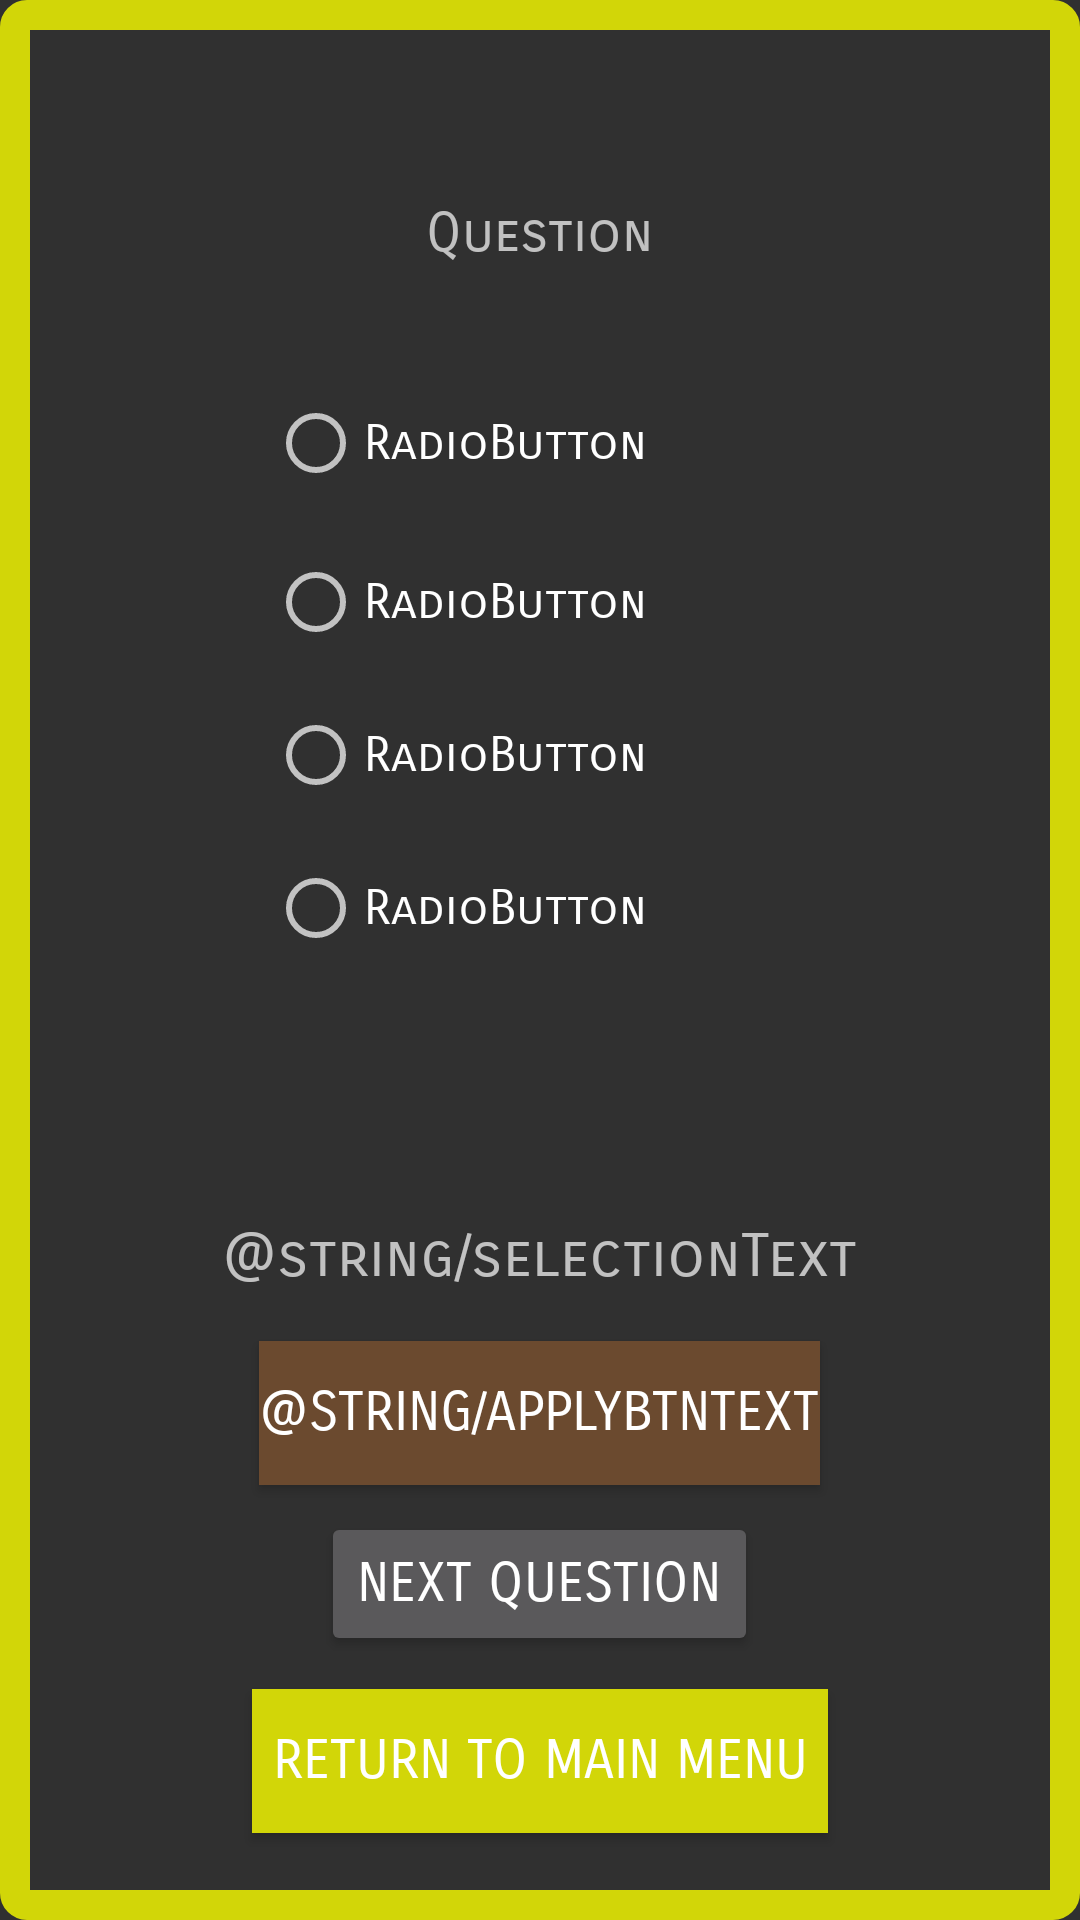

Write the Android layout XML for this screen, with the resource values it uses.
<!-- AndroidManifest.xml: application theme AppTheme -->
<!-- res/layout/activity_sub1.xml -->
<?xml version="1.0" encoding="utf-8"?>
<RelativeLayout xmlns:android="http://schemas.android.com/apk/res/android"
    xmlns:app="http://schemas.android.com/apk/res-auto"
    xmlns:tools="http://schemas.android.com/tools"
    android:id="@+id/radio_grp"
    android:layout_width="match_parent"
    android:layout_height="match_parent"
    android:background="@drawable/border_background">

    <TextView
        android:id="@+id/question_Text"
        android:layout_width="wrap_content"
        android:layout_height="wrap_content"
        android:layout_alignParentTop="true"
        android:layout_centerHorizontal="true"
        android:layout_marginTop="60dp"
        android:fontFamily="sans-serif-smallcaps"
        android:text="Question"
        android:textAlignment="center"
        android:textSize="18sp" />

    <RadioGroup
        android:id="@+id/answers_radio_btn_group"
        android:layout_width="181dp"
        android:layout_height="wrap_content"
        android:layout_below="@+id/question_Text"
        android:layout_centerHorizontal="true">


        <RadioButton
            android:id="@+id/answer1_radio_btn"
            android:layout_width="wrap_content"
            android:layout_height="wrap_content"
            android:layout_below="@+id/question_Text"
            android:layout_centerHorizontal="true"
            android:layout_marginTop="43dp"
            android:fontFamily="sans-serif-smallcaps"
            android:text="RadioButton"
            android:textAlignment="center"
            android:textSize="16sp" />

        <RadioButton
            android:id="@+id/answer2_radio_btn"
            android:layout_width="wrap_content"
            android:layout_height="wrap_content"
            android:layout_alignStart="@+id/answer1_radio_btn"
            android:layout_below="@+id/answer1_radio_btn"
            android:layout_marginTop="21dp"
            android:fontFamily="sans-serif-smallcaps"
            android:text="RadioButton"
            android:textAlignment="center"
            android:textSize="16sp" />

        <RadioButton
            android:id="@+id/answer3_radio_btn"
            android:layout_width="wrap_content"
            android:layout_height="wrap_content"
            android:layout_alignStart="@+id/answer2_radio_btn"
            android:layout_below="@+id/answer2_radio_btn"
            android:layout_marginTop="19dp"
            android:fontFamily="sans-serif-smallcaps"
            android:text="RadioButton"
            android:textAlignment="center"
            android:textSize="16sp" />

        <RadioButton
            android:id="@+id/answer4_radio_btn"
            android:layout_width="wrap_content"
            android:layout_height="wrap_content"
            android:layout_alignStart="@+id/answer3_radio_btn"
            android:layout_below="@+id/answer3_radio_btn"
            android:layout_marginTop="19dp"
            android:fontFamily="sans-serif-smallcaps"
            android:text="RadioButton"
            android:textAlignment="center"
            android:textSize="16sp" />

    </RadioGroup>

    <TextView
        android:id="@+id/text_view_selected"
        android:layout_width="wrap_content"
        android:layout_height="wrap_content"
        android:layout_alignParentBottom="true"
        android:layout_centerHorizontal="true"
        android:layout_marginBottom="209dp"
        android:fontFamily="sans-serif-smallcaps"
        android:text="@string/selectionText"
        android:textAlignment="center"
        android:textSize="20sp" />


    <Button
        android:id="@+id/next_question_btn"
        android:layout_width="wrap_content"
        android:layout_height="wrap_content"
        android:layout_alignParentBottom="true"
        android:layout_centerHorizontal="true"

        android:layout_marginBottom="88dp"
        android:fontFamily="sans-serif-smallcaps"
        android:onClick="nextQuestion"
        android:text="@string/nextQuestionText"
        android:textSize="18sp" />


    <Button
        android:id="@+id/return_to_main_btn"
        android:layout_width="192dp"
        android:layout_height="wrap_content"
        android:layout_alignParentBottom="true"
        android:layout_centerHorizontal="true"
        android:layout_marginBottom="29dp"
        android:background="@color/xugold"
        android:fontFamily="sans-serif-smallcaps"
        android:onClick="goBackToMain"
        android:text="@string/subButtonText"
        android:textSize="18sp" />

    <Button

        android:id="@+id/apply_answr"
        android:layout_width="wrap_content"
        android:layout_height="wrap_content"
        android:layout_alignParentBottom="true"
        android:layout_centerHorizontal="true"
        android:layout_marginBottom="145dp"
        android:background="@color/darkBrown"
        android:fontFamily="sans-serif-smallcaps"
        android:onClick="chkButton"
        android:text="@string/applyBtnText"
        android:textSize="18sp"
        app:layout_constraintBottom_toBottomOf="parent"
        app:layout_constraintLeft_toLeftOf="parent"
        app:layout_constraintRight_toRightOf="parent"
        app:layout_constraintTop_toTopOf="parent" />


</RelativeLayout>
<!-- resources referenced by this layout -->
<resources>
  <color name="darkBrown">#6b4a2f</color>
  <color name="xugold">#d2d608</color>
  <!-- drawable border_background (drawable) -->
  <?xml version="1.0" encoding="utf-8"?>
  <shape xmlns:android="http://schemas.android.com/apk/res/android">
      <stroke android:width="10dp" android:color="@color/xugold" />
  
      <padding android:left="7dp" android:top="7dp"
          android:right="7dp" android:bottom="0dp" />
      <corners android:radius="4dp" />
  </shape>
  <string name="nextQuestionText">Next Question</string>
  <string name="subButtonText">Return to Main Menu</string>
  <style name="AppTheme" parent="Theme.AppCompat.NoActionBar">
          
          <item name="colorPrimary">@color/colorPrimary</item>
          <item name="colorPrimaryDark">@color/colorPrimaryDark</item>
          <item name="colorAccent">@color/colorAccent</item>
      </style>
  <color name="colorPrimary">#3F51B5</color>
  <color name="colorPrimaryDark">#303F9F</color>
  <color name="colorAccent">#FF4081</color>
</resources>
